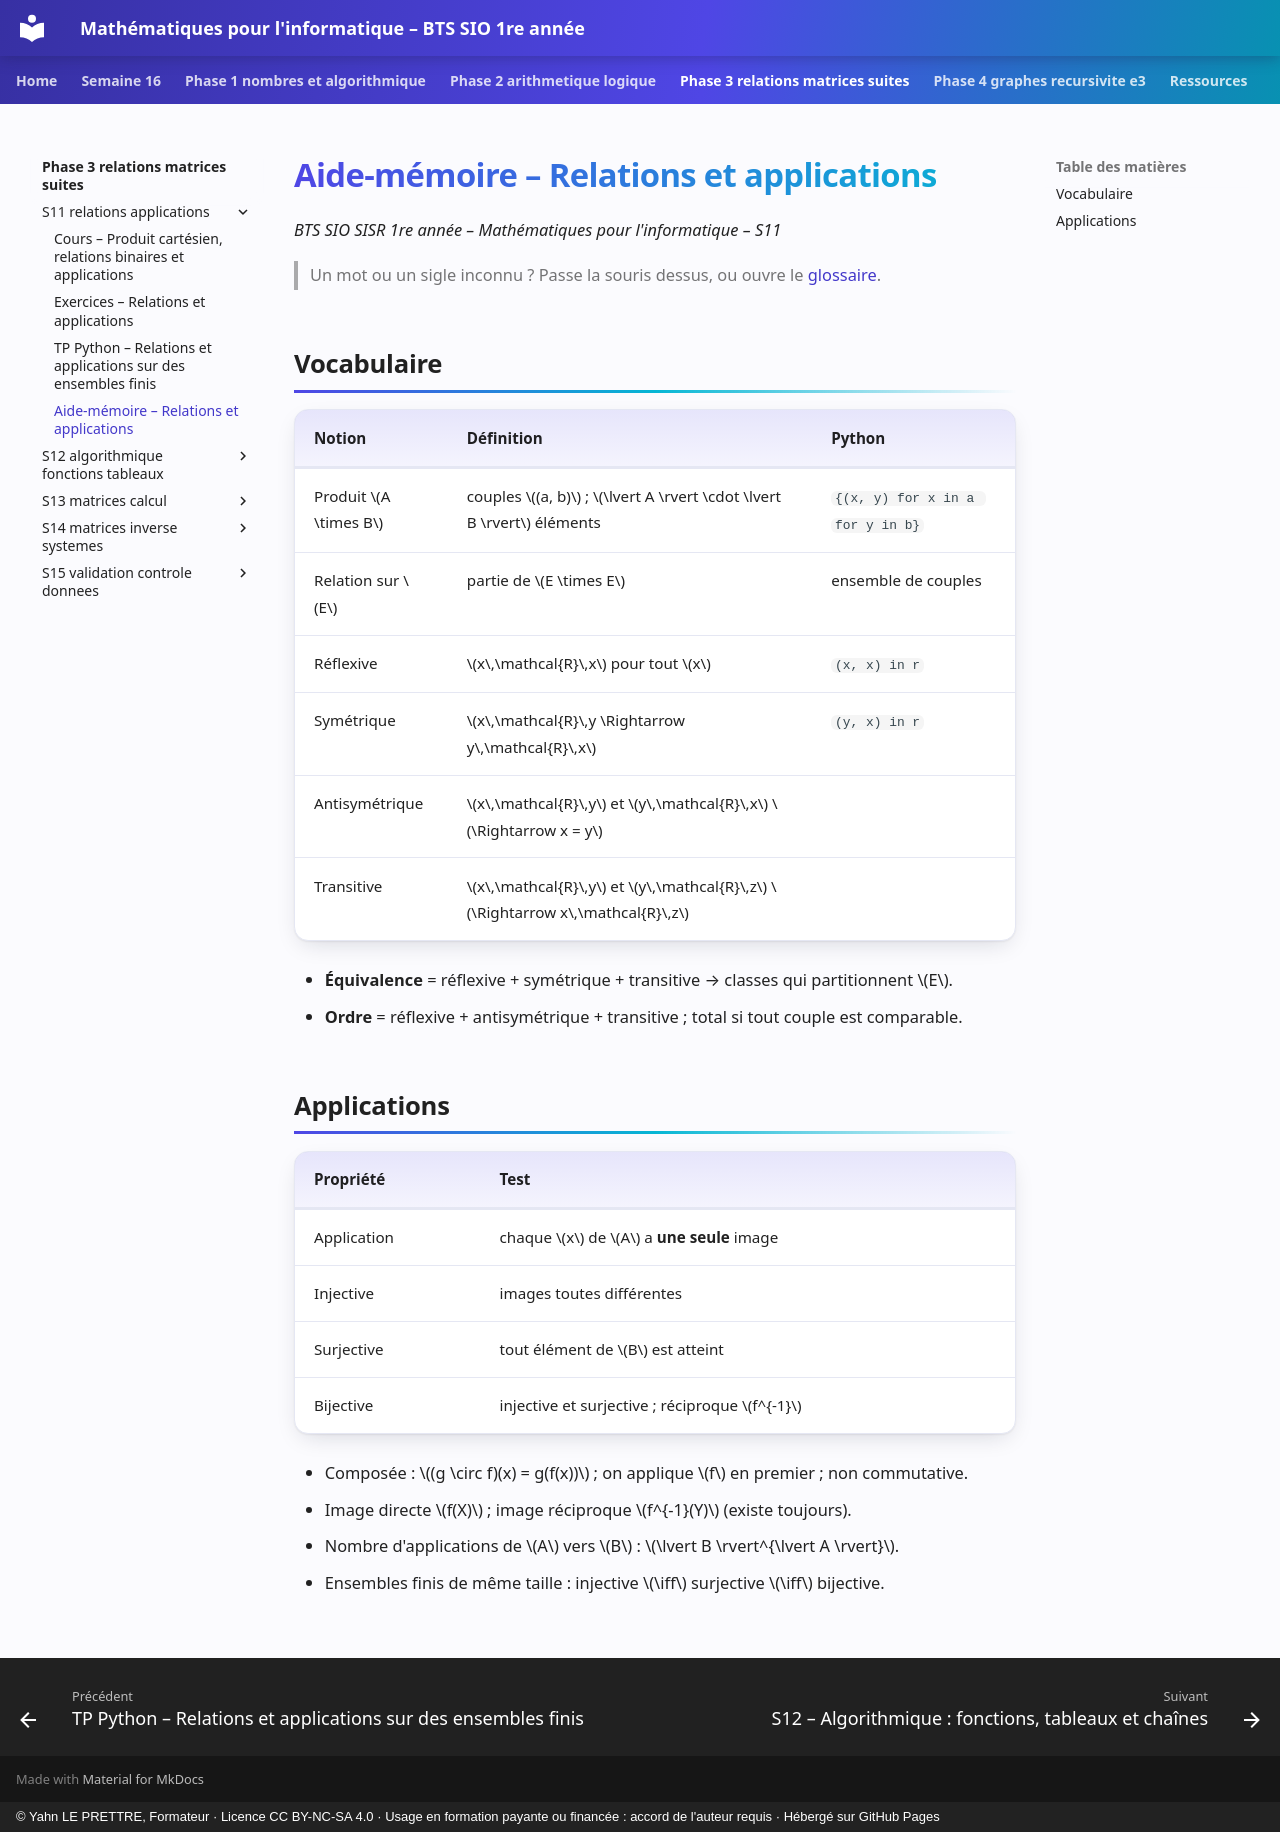

repository: YahnLP/bts1-sio-sisr-math_algo · page: phase-3-relations-matrices-suites/S11-relations-applications/04-aide-memoire/index.html · generator: mkdocs · copyright: © Yahn LE PRETTRE, Formateur · Licence CC BY-NC-SA 4.0 · Usage en formation payante ou financée : accord de l'auteur requis · Hébergé sur GitHub Pages

# Aide-mémoire – Relations et applications

*BTS SIO SISR 1re année – Mathématiques pour l'informatique – S11*

> Un mot ou un sigle inconnu ? Passe la souris dessus, ou ouvre le [glossaire](../../ressources/glossaire.md).

## Vocabulaire

| Notion | Définition | Python |
|---|---|---|
| Produit \(A \times B\) | couples \((a, b)\) ; \(\lvert A \rvert \cdot \lvert B \rvert\) éléments | `{(x, y) for x in a for y in b}` |
| Relation sur \(E\) | partie de \(E \times E\) | ensemble de couples |
| Réflexive | \(x\,\mathcal{R}\,x\) pour tout \(x\) | `(x, x) in r` |
| Symétrique | \(x\,\mathcal{R}\,y \Rightarrow y\,\mathcal{R}\,x\) | `(y, x) in r` |
| Antisymétrique | \(x\,\mathcal{R}\,y\) et \(y\,\mathcal{R}\,x\) \(\Rightarrow x = y\) | |
| Transitive | \(x\,\mathcal{R}\,y\) et \(y\,\mathcal{R}\,z\) \(\Rightarrow x\,\mathcal{R}\,z\) | |

- **Équivalence** = réflexive + symétrique + transitive → classes qui partitionnent \(E\).
- **Ordre** = réflexive + antisymétrique + transitive ; total si tout couple est comparable.

## Applications

| Propriété | Test |
|---|---|
| Application | chaque \(x\) de \(A\) a **une seule** image |
| Injective | images toutes différentes |
| Surjective | tout élément de \(B\) est atteint |
| Bijective | injective et surjective ; réciproque \(f^{-1}\) |

- Composée : \((g \circ f)(x) = g(f(x))\) ; on applique \(f\) en premier ; non commutative.
- Image directe \(f(X)\) ; image réciproque \(f^{-1}(Y)\) (existe toujours).
- Nombre d'applications de \(A\) vers \(B\) : \(\lvert B \rvert^{\lvert A \rvert}\).
- Ensembles finis de même taille : injective \(\iff\) surjective \(\iff\) bijective.
